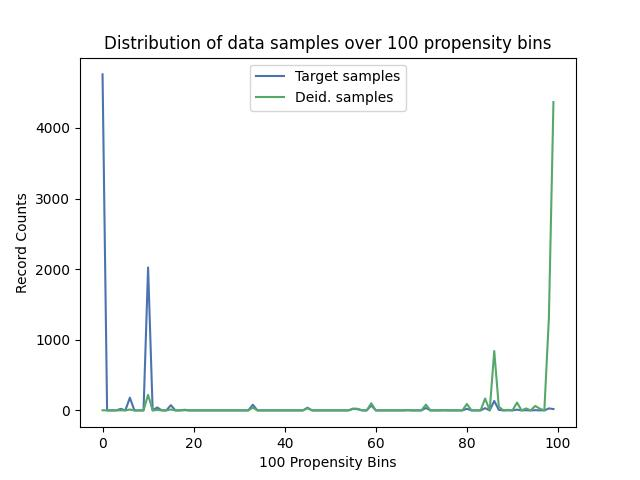

The data file committed next to this chart (first rows):
, Target samples, Deid. samples
0, 4758, 2
1, 0, 0
2, 0, 0
3, 0, 0
4, 22, 1
5, 0, 0
6, 180, 12
7, 0, 0
8, 0, 0
9, 0, 0
10, 2024, 221
11, 0, 0
12, 42, 6
13, 0, 0
14, 0, 0
15, 74, 13
16, 0, 0
17, 0, 0
18, 9, 2
19, 0, 0
20, 0, 0
21, 0, 0
22, 0, 0
23, 0, 0
24, 0, 0
25, 0, 0
26, 0, 0
27, 0, 0
28, 0, 0
29, 0, 0
30, 0, 0
31, 0, 0
32, 0, 0
33, 80, 39
34, 0, 0
35, 0, 0
36, 0, 0
37, 0, 0
38, 0, 0
39, 0, 0
40, 0, 0
41, 0, 0
42, 0, 0
43, 0, 0
44, 0, 0
45, 38, 31
46, 0, 0
47, 0, 0
48, 0, 0
49, 0, 0
50, 0, 0
51, 0, 0
52, 0, 0
53, 0, 0
54, 0, 0
55, 21, 26
56, 17, 23
57, 0, 0
58, 0, 0
59, 70, 101
... 40 more rows
